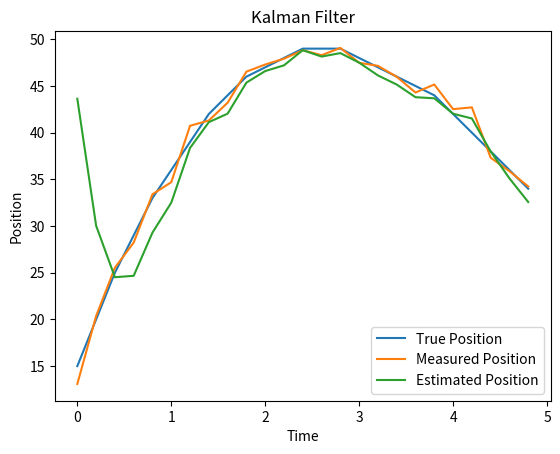

This figure's Python source:
import numpy as np
import matplotlib.pyplot as plt

STATE_D = 2
CONTROL_D = 1
MEASUREMENT_D = 1

def init_matrix():
    A = np.array([[1, 1],
                  [0, 1]])
    B = np.array([[0.5],
                  [1]])
    G = np.array([[1, 0],
                  [0, 1]])
    H = np.array([[1, 0]])
    Q = np.array([[0.5, 0],
                  [0, 0.5]])
    R = np.array([[1]])
    P = np.array([[0, 0],
                  [0, 0]])
    K = np.array([[0],
                  [0]])
    return A, B, G, H, Q, R, P, K

def init_vector(dt):
    x = np.array([10, 30])
    x_hat = np.array([60, 0])
    u = np.array([-9.81 * dt * dt])
    z = np.array([0])
    v = np.array([0])
    w = np.array([0, 0])
    return x, x_hat, u, z, v, w

def gen_noise(v_or_w, Q_or_R):
    return np.random.normal(0, 1, size=v_or_w.shape) * np.sqrt(np.diag(Q_or_R))

def predict(A, B, G, Q, x_hat, P, u, w, dt):
    w = gen_noise(w, Q)
    x_hat = A @ x_hat + B @ u + G @ w
    P = A @ P @ A.T + G @ Q @ G.T
    return x_hat, P

def update(H, R, P, z, x_hat, K):
    K = P @ H.T @ np.linalg.inv(H @ P @ H.T + R)
    x_hat = x_hat + K @ (z - H @ x_hat)
    P = (np.eye(STATE_D) - K @ H) @ P
    return x_hat, P, K

def true_update(x, dt, A, B, u):
    g = 9.81
    y = x[0]
    v = x[1]
    y_new = y + v * dt - 0.5 * g * dt * dt
    v_new = v - g * dt
    x[0] = y_new
    x[1] = v_new
    return x

def measure_update(z, x, H, v, R):
    v = gen_noise(v, R)
    z = H @ x + v
    return z

# Define the matrices
A, B, G, H, Q, R, P, K = init_matrix()

# Define the vectors
x, x_hat, u, z, v, w = init_vector(0.4)

# Define the time steps
T = 5
dt = 0.2
index = int(T / dt)

# Define the vectors to store the data
x_data = []
x_hat_data = []
z_data = []
t_data = []

# Simulate the system
for t in range(index):
    # Update the true state
    x = true_update(x, dt, A, B, u)
    x_data.append(x[0])

    # Measure the state
    z = measure_update(z, x, H, v, R)
    z_data.append(z[0])

    # Predict the state
    x_hat, P = predict(A, B, G, Q, x_hat, P, u, w, dt)

    # Update the state
    x_hat, P, K = update(H, R, P, z, x_hat, K)

    # Store the data
    x_hat_data.append(x_hat[0])
    t_data.append(t * dt)

    print(f"{t * dt} sec-----------------")
    print(f"x_hat\n{x_hat[0]}\n")
    print(f"P \n{P}\n")
    print(f"K \n{K}\n")
    print("------------------------\n\n")

# Plot the data
plt.figure()
plt.title("Kalman Filter")
plt.xlabel("Time")
plt.ylabel("Position")
plt.legend()
plt.plot(t_data, x_data, label="True Position")
plt.plot(t_data, z_data, label="Measured Position")
plt.plot(t_data, x_hat_data, label="Estimated Position")
plt.legend()
plt.show()
